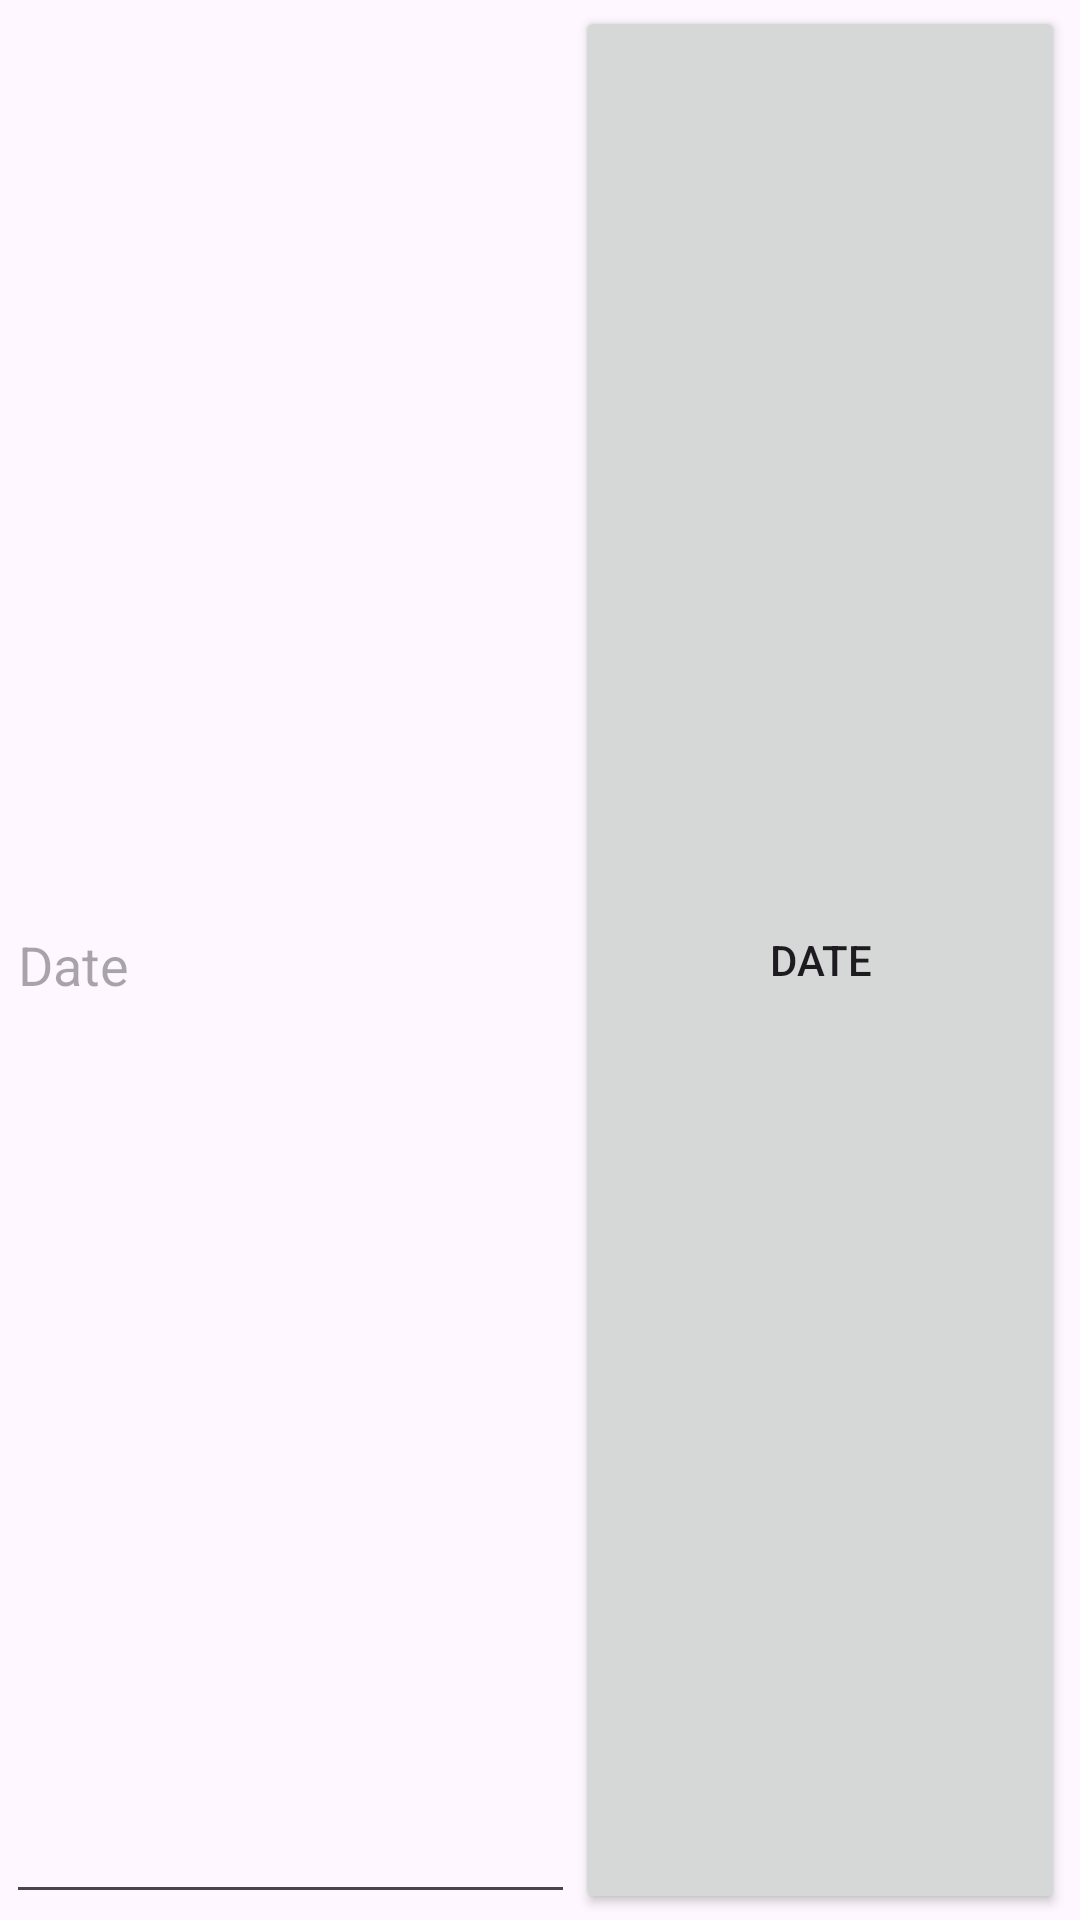

Android layout source for this screen:
<!-- AndroidManifest.xml: application theme Theme.ScheduleU -->
<!-- res/layout/component_base_button_widget.xml -->
<?xml version="1.0" encoding="utf-8"?>
<LinearLayout xmlns:android="http://schemas.android.com/apk/res/android"
    xmlns:tool="http://schemas.android.com/tools"
    android:id="@+id/basePickDateGroup"
    android:layout_width="match_parent"
    android:orientation="horizontal"
    android:layout_height="wrap_content"
    android:padding="2dp"
    android:layout_margin="2dp"
    android:weightSum="2" >

    <EditText
        android:id="@+id/editTextDate"
        android:layout_width="wrap_content"
        android:layout_height="match_parent"
        android:layout_weight="1.3"
        android:hint="@string/date_label"
        android:inputType="date"
        android:minHeight="48dp"
        android:importantForAutofill="no" />

    <Button
        android:id="@+id/pickDateButton"
        android:contentDescription="@string/pick_date_spoken"
        android:layout_width="wrap_content"
        android:layout_height="match_parent"
        android:layout_weight=".675"
        android:minHeight="48dp"
        android:text="@string/date_label" />

</LinearLayout>
<!-- resources referenced by this layout -->
<resources>
  <string name="date_label">Date</string>
  <string name="pick_date_spoken">Pick A Date</string>
  <style name="Theme.ScheduleU" parent="Base.Theme.ScheduleU" />
  <style name="Base.Theme.ScheduleU" parent="Theme.Material3.DayNight">
          
          
      </style>
</resources>
